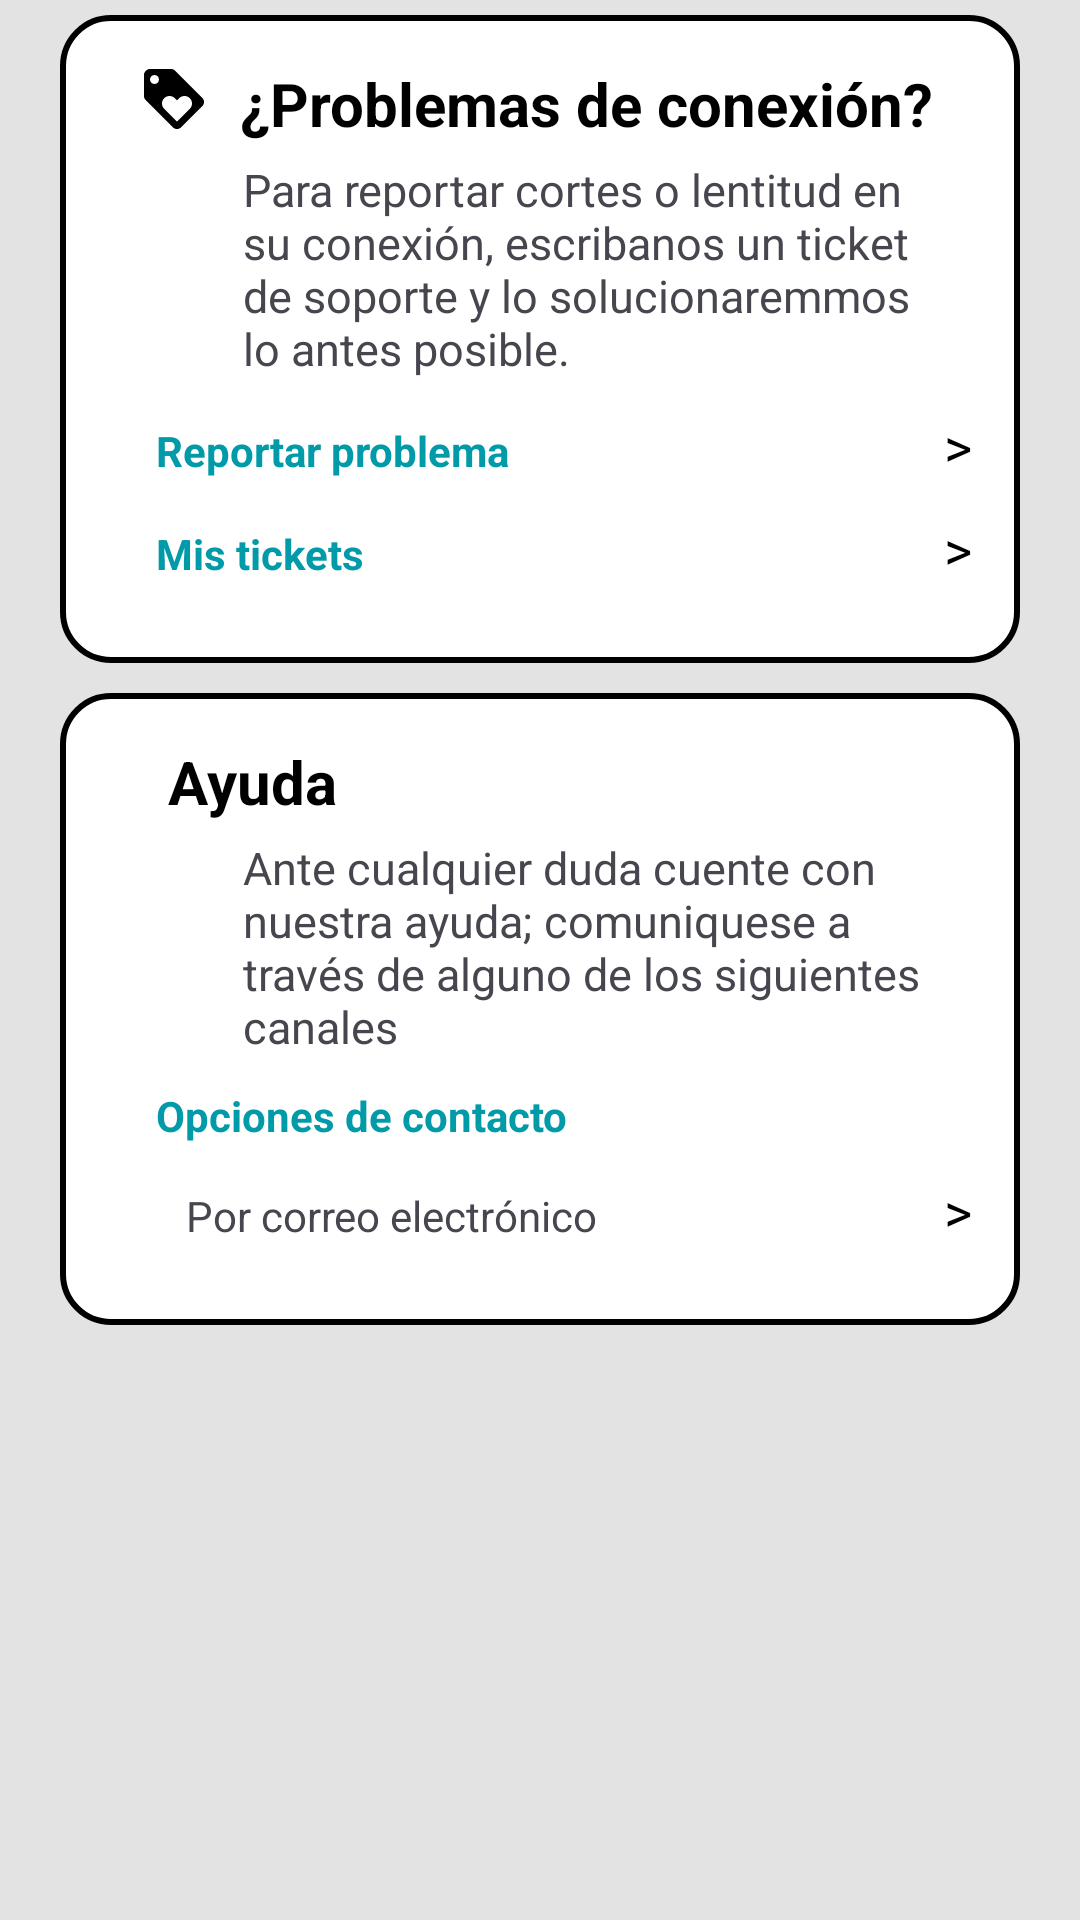

Reconstruct the res/layout file that produces this screen, plus the resources it refers to.
<!-- AndroidManifest.xml: application theme Theme.Fibertel -->
<!-- res/layout/fragment_soporte.xml -->
<?xml version="1.0" encoding="utf-8"?>
<LinearLayout xmlns:android="http://schemas.android.com/apk/res/android"
    xmlns:tools="http://schemas.android.com/tools"
    android:orientation="vertical"
    android:layout_width="match_parent"
    android:layout_height="match_parent"
    android:background="#E3E3E3"
    tools:context=".fragments.ConfiguracionFragment">

    <LinearLayout
        android:layout_width="match_parent"
        android:layout_height="wrap_content"
        android:orientation="vertical"
        android:background="@drawable/rounded_corners"
        android:padding="16dp"
        android:layout_marginVertical="5dp"
        android:layout_marginHorizontal="20dp">
        <LinearLayout
            android:layout_width="match_parent"
            android:layout_height="wrap_content"
            android:orientation="horizontal"
            android:layout_marginLeft="10dp"
            android:clickable="true"
            android:focusable="true">

            <ImageView
                android:id="@+id/icon_ticket"
                android:layout_width="wrap_content"
                android:layout_height="wrap_content"
                android:src="@drawable/ic_ticket"
                android:layout_marginEnd="10dp"/>

            <TextView
                android:layout_width="match_parent"
                android:layout_height="wrap_content"
                android:textStyle="bold"
                android:textColor="@color/black"
                android:textSize="20dp"
                android:text="¿Problemas de conexión?"/>
        </LinearLayout>

        <TextView
            android:layout_width="match_parent"
            android:layout_height="wrap_content"
            android:layout_marginTop="5dp"
            android:layout_marginLeft="45dp"
            android:layout_marginRight="15dp"
            android:textSize="15dp"
            android:text="Para reportar cortes o lentitud en su conexión, escribanos un ticket de soporte y lo solucionaremmos lo antes posible."/>

        
        <LinearLayout
            android:id="@+id/opcion_ReportarProblema"
            android:layout_width="match_parent"
            android:layout_height="wrap_content"
            android:orientation="horizontal"
            android:layout_marginLeft="16dp"
            android:layout_marginTop="10dp"
            android:clickable="true"
            android:focusable="true">

            <TextView
                android:id="@+id/tv_informacion_personal"
                android:textColor="#009AA8"
                android:textStyle="bold"
                android:layout_width="0dp"
                android:layout_height="wrap_content"
                android:text="Reportar problema"
                android:layout_weight="1"/>

            <TextView
                android:textColor="@color/black"
                android:layout_width="wrap_content"
                android:layout_height="wrap_content"
                android:text=">"
                android:textSize="18dp"
                android:layout_marginStart="10dp"/>
        </LinearLayout>
        
        <LinearLayout
            android:id="@+id/opcion_MisTickets"
            android:layout_width="match_parent"
            android:layout_height="wrap_content"
            android:orientation="horizontal"
            android:layout_marginLeft="16dp"
            android:layout_marginVertical="10dp"
            android:clickable="true"
            android:focusable="true">

            <TextView
                android:id="@+id/tv_MisTIckets"
                android:textColor="#009AA8"
                android:textStyle="bold"
                android:layout_width="0dp"
                android:layout_height="wrap_content"
                android:text="Mis tickets"
                android:layout_weight="1"/>

            <TextView
                android:textColor="@color/black"
                android:layout_width="wrap_content"
                android:layout_height="wrap_content"
                android:text=">"
                android:textSize="18dp"
                android:layout_marginStart="10dp"/>
        </LinearLayout>
    </LinearLayout>
    <LinearLayout
        android:layout_width="match_parent"
        android:layout_height="wrap_content"
        android:orientation="vertical"
        android:background="@drawable/rounded_corners"
        android:padding="16dp"
        android:layout_marginVertical="5dp"
        android:layout_marginHorizontal="20dp">
        <LinearLayout
            android:layout_width="match_parent"
            android:layout_height="wrap_content"
            android:orientation="horizontal"
            android:layout_marginLeft="10dp"
            android:clickable="true"
            android:focusable="true">

            <ImageView
                android:id="@+id/icon_ayuda"
                android:layout_width="wrap_content"
                android:layout_height="wrap_content"
                android:src="@drawable/ic_soporte"
                android:layout_marginEnd="10dp"/>

            <TextView
                android:layout_width="match_parent"
                android:layout_height="wrap_content"
                android:textStyle="bold"
                android:textColor="@color/black"
                android:textSize="20dp"
                android:text="Ayuda"/>
        </LinearLayout>

        <TextView
            android:layout_width="match_parent"
            android:layout_height="wrap_content"
            android:layout_marginTop="5dp"
            android:layout_marginLeft="45dp"
            android:layout_marginRight="15dp"
            android:textSize="15dp"
            android:text="Ante cualquier duda cuente con nuestra ayuda; comuniquese a través de alguno de los siguientes canales"/>



        
        <LinearLayout
            android:layout_width="match_parent"
            android:layout_height="wrap_content"
            android:orientation="horizontal"
            android:layout_marginLeft="16dp"
            android:layout_marginTop="10dp"
            android:clickable="true"
            android:focusable="true">

            <TextView
                android:textColor="#009AA8"
                android:textStyle="bold"
                android:layout_width="0dp"
                android:layout_height="wrap_content"
                android:text="Opciones de contacto"
                android:layout_weight="1"/>

        </LinearLayout>
        
        <LinearLayout
            android:id="@+id/opcion_PorCorreo"
            android:layout_width="match_parent"
            android:layout_height="wrap_content"
            android:orientation="horizontal"
            android:layout_marginLeft="16dp"
            android:layout_marginVertical="10dp"
            android:clickable="true"
            android:focusable="true">

            <ImageView
                android:id="@+id/icon_correo"
                android:layout_width="wrap_content"
                android:layout_height="wrap_content"
                android:src="@drawable/ic_correo"
                android:layout_marginEnd="10dp"/>
            <TextView
                android:id="@+id/tv_Correo"
                android:layout_width="0dp"
                android:layout_height="wrap_content"
                android:text="Por correo electrónico"
                android:layout_weight="1"/>

            <TextView
                android:textColor="@color/black"
                android:layout_width="wrap_content"
                android:layout_height="wrap_content"
                android:text=">"
                android:textSize="18dp"
                android:layout_marginStart="10dp"/>
        </LinearLayout>
    </LinearLayout>
</LinearLayout>
<!-- resources referenced by this layout -->
<resources>
  <color name="black">#FF000000</color>
  <!-- drawable ic_ticket (drawable) -->
  <vector xmlns:android="http://schemas.android.com/apk/res/android" android:height="24dp" android:tint="#000000" android:viewportHeight="24" android:viewportWidth="24" android:width="24dp">
        
      <path android:fillColor="@android:color/white" android:pathData="M21.41,11.58l-9,-9C12.05,2.22 11.55,2 11,2L4,2c-1.1,0 -2,0.9 -2,2v7c0,0.55 0.22,1.05 0.59,1.42l9,9c0.36,0.36 0.86,0.58 1.41,0.58 0.55,0 1.05,-0.22 1.41,-0.59l7,-7c0.37,-0.36 0.59,-0.86 0.59,-1.41 0,-0.55 -0.23,-1.06 -0.59,-1.42zM5.5,7C4.67,7 4,6.33 4,5.5S4.67,4 5.5,4 7,4.67 7,5.5 6.33,7 5.5,7zM17.27,15.27L13,19.54l-4.27,-4.27C8.28,14.81 8,14.19 8,13.5c0,-1.38 1.12,-2.5 2.5,-2.5 0.69,0 1.32,0.28 1.77,0.74l0.73,0.72 0.73,-0.73c0.45,-0.45 1.08,-0.73 1.77,-0.73 1.38,0 2.5,1.12 2.5,2.5 0,0.69 -0.28,1.32 -0.73,1.77z"/>
      
  </vector>
  <!-- drawable rounded_corners (drawable) -->
  <?xml version="1.0" encoding="utf-8"?>
  
  <shape xmlns:android="http://schemas.android.com/apk/res/android">
      <solid android:color="@android:color/white"/>
      <corners android:radius="16dp"/>
      <stroke android:width="2dp" android:color="@android:color/black"/>
  </shape>
  <style name="Theme.Fibertel" parent="Base.Theme.Fibertel" />
  <style name="Base.Theme.Fibertel" parent="Theme.Material3.Light.NoActionBar">
          <item name="colorPrimary">#12A3FE</item>
      </style>
</resources>
